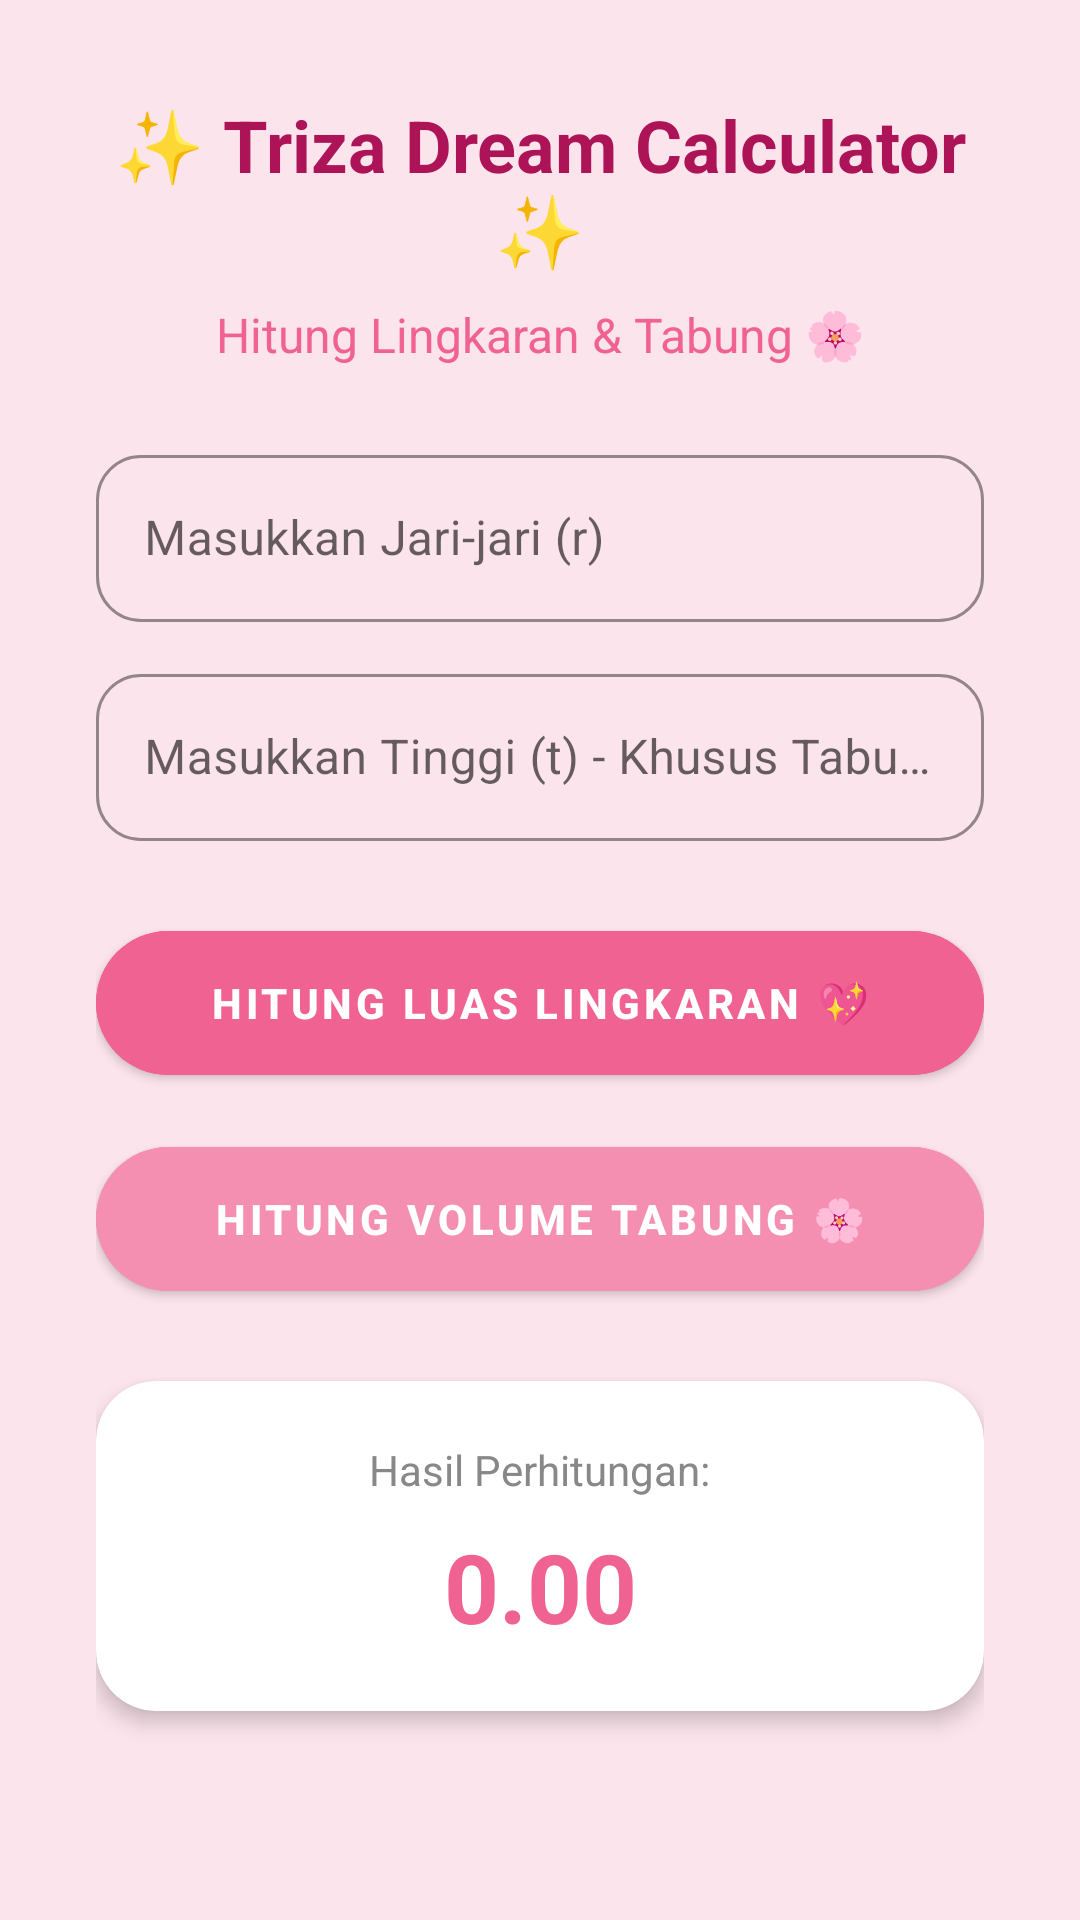

Reconstruct the res/layout file that produces this screen, plus the resources it refers to.
<!-- AndroidManifest.xml: application theme Theme.MaterialComponents.Light.NoActionBar -->
<!-- res/layout/activity_rumus_bangun_ruang.xml -->
<?xml version="1.0" encoding="utf-8"?>
<LinearLayout xmlns:android="http://schemas.android.com/apk/res/android"
    xmlns:app="http://schemas.android.com/apk/res-auto"
    android:layout_width="match_parent"
    android:layout_height="match_parent"
    android:orientation="vertical"
    android:padding="32dp"
    android:gravity="center_horizontal"
    android:background="@color/pink_background">

    <TextView
        android:id="@+id/tvJudul"
        android:layout_width="match_parent"
        android:layout_height="wrap_content"
        android:text="✨ Triza Dream Calculator ✨"
        android:textSize="24sp"
        android:textStyle="bold"
        android:gravity="center"
        android:textColor="@color/pink_secondary_variant"
        android:layout_marginBottom="8dp"/>

    <TextView
        android:id="@+id/tvSubtitle"
        android:layout_width="match_parent"
        android:layout_height="wrap_content"
        android:text="Hitung Lingkaran &amp; Tabung 🌸"
        android:textSize="16sp"
        android:gravity="center"
        android:textColor="@color/pink_primary"
        android:layout_marginBottom="24dp"/>

    <com.google.android.material.textfield.TextInputLayout
        style="@style/Widget.MaterialComponents.TextInputLayout.OutlinedBox"
        android:layout_width="match_parent"
        android:layout_height="wrap_content"
        android:layout_marginBottom="12dp"
        android:hint="Masukkan Jari-jari (r)"
        app:boxStrokeColor="@color/pink_primary"
        app:hintTextColor="@color/pink_primary"
        app:boxCornerRadiusBottomEnd="15dp"
        app:boxCornerRadiusBottomStart="15dp"
        app:boxCornerRadiusTopEnd="15dp"
        app:boxCornerRadiusTopStart="15dp">

        <com.google.android.material.textfield.TextInputEditText
            android:id="@+id/etJariJari"
            android:layout_width="match_parent"
            android:layout_height="wrap_content"
            android:inputType="numberDecimal" />
    </com.google.android.material.textfield.TextInputLayout>

    <com.google.android.material.textfield.TextInputLayout
        style="@style/Widget.MaterialComponents.TextInputLayout.OutlinedBox"
        android:layout_width="match_parent"
        android:layout_height="wrap_content"
        android:layout_marginBottom="24dp"
        android:hint="Masukkan Tinggi (t) - Khusus Tabung"
        app:boxStrokeColor="@color/pink_primary"
        app:hintTextColor="@color/pink_primary"
        app:boxCornerRadiusBottomEnd="15dp"
        app:boxCornerRadiusBottomStart="15dp"
        app:boxCornerRadiusTopEnd="15dp"
        app:boxCornerRadiusTopStart="15dp">

        <com.google.android.material.textfield.TextInputEditText
            android:id="@+id/etTinggi"
            android:layout_width="match_parent"
            android:layout_height="wrap_content"
            android:inputType="numberDecimal" />
    </com.google.android.material.textfield.TextInputLayout>

    <com.google.android.material.button.MaterialButton
        android:id="@+id/btnLingkaran"
        android:layout_width="match_parent"
        android:layout_height="60dp"
        android:text="HITUNG LUAS LINGKARAN 💖"
        android:backgroundTint="@color/pink_primary"
        android:textColor="#FFFFFF"
        app:cornerRadius="30dp"
        android:layout_marginBottom="12dp"
        android:textStyle="bold"/>

    <com.google.android.material.button.MaterialButton
        android:id="@+id/btnTabung"
        android:layout_width="match_parent"
        android:layout_height="60dp"
        android:text="HITUNG VOLUME TABUNG 🌸"
        android:backgroundTint="@color/pink_secondary"
        android:textColor="#FFFFFF"
        app:cornerRadius="30dp"
        android:layout_marginBottom="24dp"
        android:textStyle="bold"/>

    <androidx.cardview.widget.CardView
        android:layout_width="match_parent"
        android:layout_height="wrap_content"
        app:cardCornerRadius="20dp"
        app:cardElevation="4dp"
        app:cardBackgroundColor="@color/white">

        <LinearLayout
            android:layout_width="match_parent"
            android:layout_height="wrap_content"
            android:orientation="vertical"
            android:padding="20dp"
            android:gravity="center">

            <TextView
                android:layout_width="wrap_content"
                android:layout_height="wrap_content"
                android:text="Hasil Perhitungan:"
                android:textSize="14sp"
                android:textColor="@color/gray_text" />

            <TextView
                android:id="@+id/tvHasil"
                android:layout_width="match_parent"
                android:layout_height="wrap_content"
                android:text="0.00"
                android:textSize="32sp"
                android:textStyle="bold"
                android:textColor="@color/pink_primary"
                android:gravity="center"
                android:layout_marginTop="8dp"/>
        </LinearLayout>
    </androidx.cardview.widget.CardView>

    <com.google.android.material.button.MaterialButton
        android:id="@+id/btnBackMain"
        style="@style/Widget.MaterialComponents.Button.TextButton"
        android:layout_width="wrap_content"
        android:layout_height="wrap_content"
        android:text="KEMBALI"
        android:layout_marginTop="30dp"
        android:textColor="@color/pink_primary"
        android:textStyle="bold"/>

</LinearLayout>
<!-- resources referenced by this layout -->
<resources>
  <color name="gray_text">#888888</color>
  <color name="pink_background">#FCE4EC</color>
  <color name="pink_primary">#F06292</color>
  <color name="pink_secondary">#F48FB1</color>
  <color name="pink_secondary_variant">#AD1457</color>
  <color name="white">#FFFFFFFF</color>
</resources>
